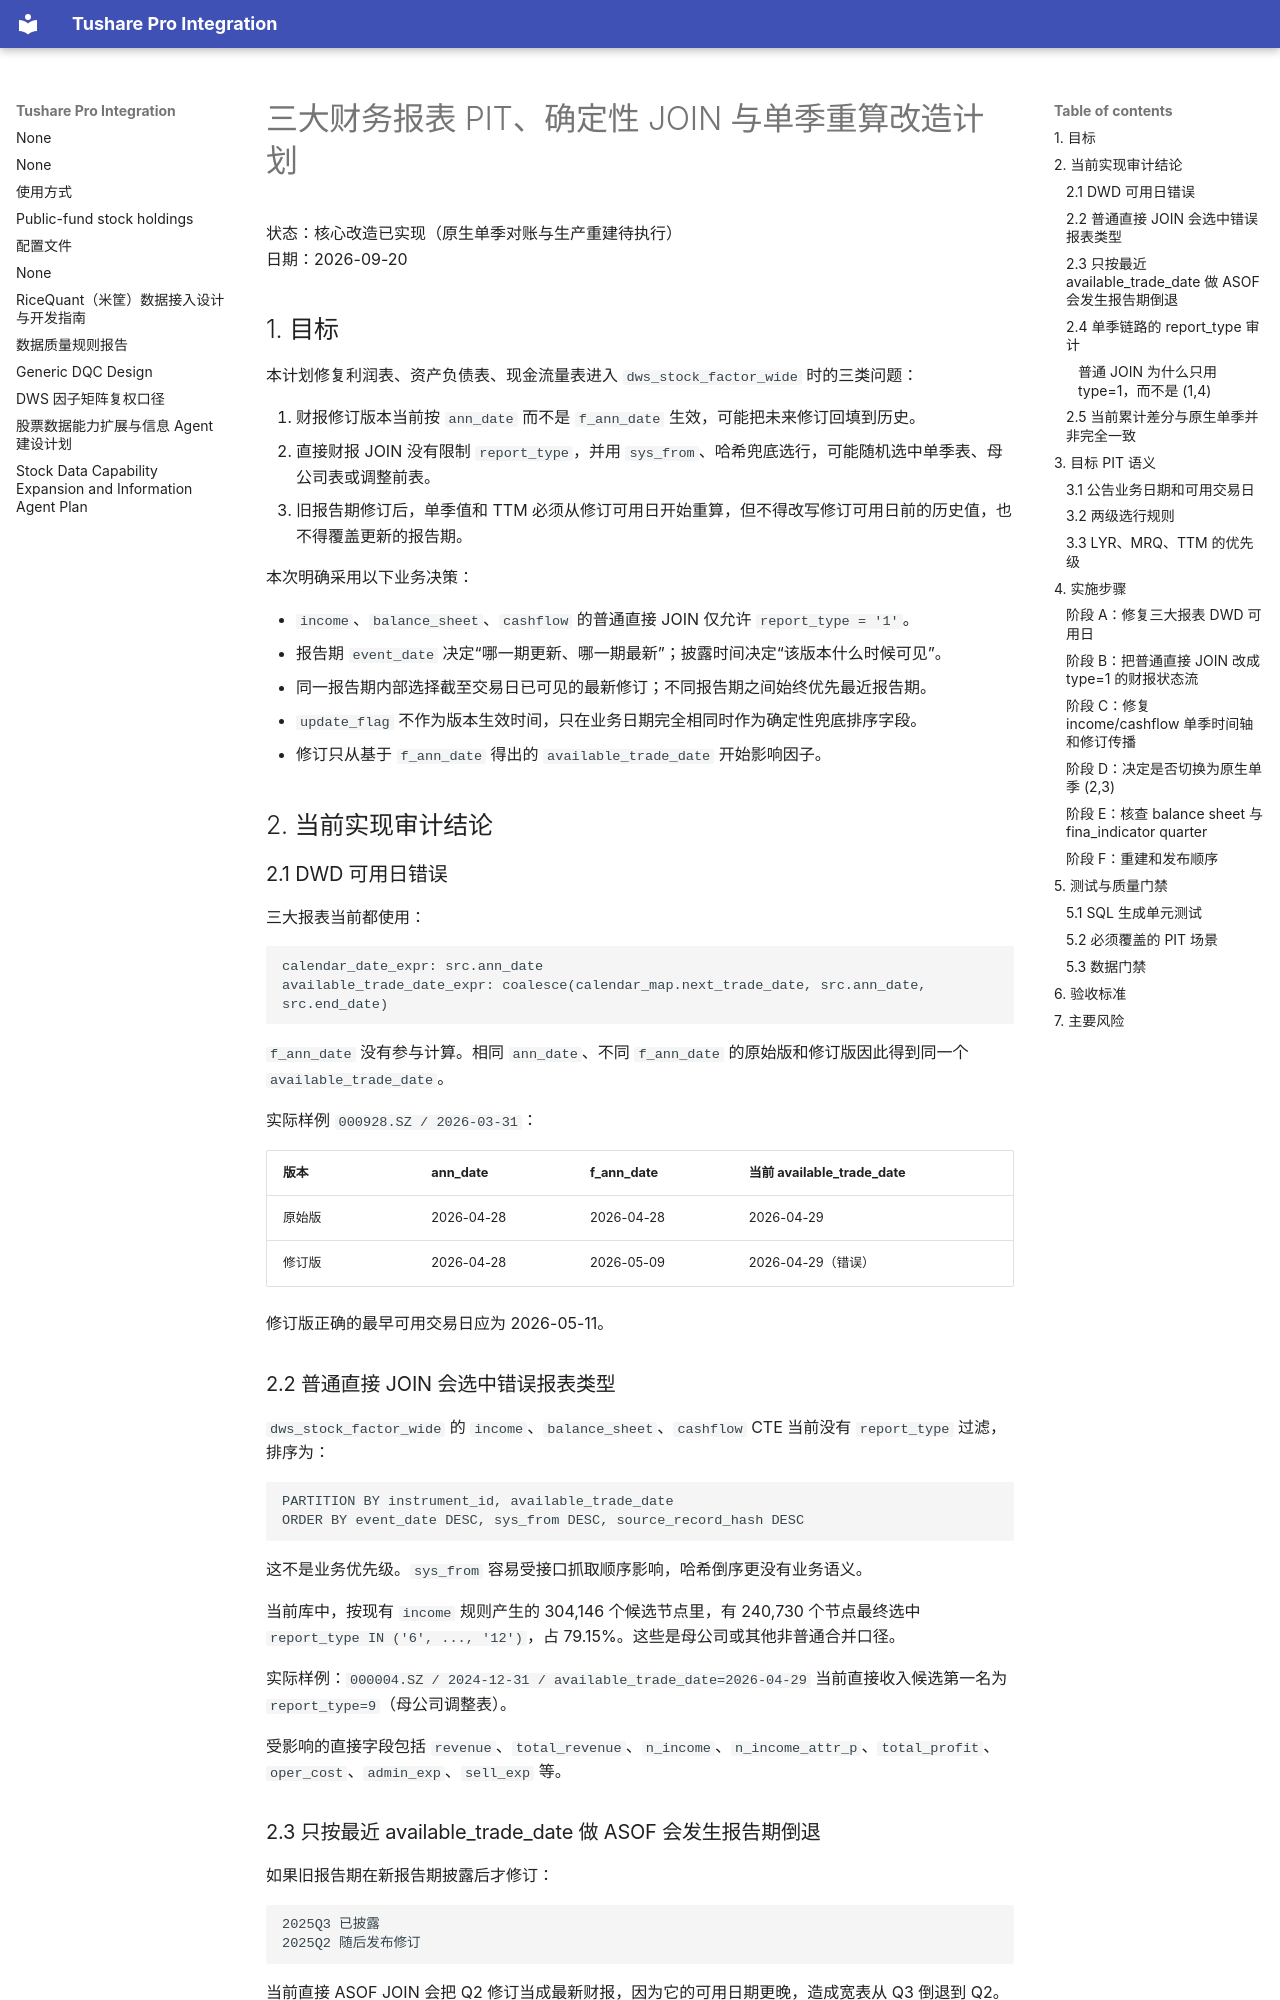

repository: cool-colo/tushare-integration · page: financial_report_pit_join_revision_plan/index.html · generator: mkdocs

# 三大财务报表 PIT、确定性 JOIN 与单季重算改造计划

状态：核心改造已实现（原生单季对账与生产重建待执行）  
日期：2026-09-20

## 1. 目标

本计划修复利润表、资产负债表、现金流量表进入 `dws_stock_factor_wide` 时的三类问题：

1. 财报修订版本当前按 `ann_date` 而不是 `f_ann_date` 生效，可能把未来修订回填到历史。
2. 直接财报 JOIN 没有限制 `report_type`，并用 `sys_from`、哈希兜底选行，可能随机选中单季表、母公司表或调整前表。
3. 旧报告期修订后，单季值和 TTM 必须从修订可用日开始重算，但不得改写修订可用日前的历史值，也不得覆盖更新的报告期。

本次明确采用以下业务决策：

- `income`、`balance_sheet`、`cashflow` 的普通直接 JOIN 仅允许 `report_type = '1'`。
- 报告期 `event_date` 决定“哪一期更新、哪一期最新”；披露时间决定“该版本什么时候可见”。
- 同一报告期内部选择截至交易日已可见的最新修订；不同报告期之间始终优先最近报告期。
- `update_flag` 不作为版本生效时间，只在业务日期完全相同时作为确定性兜底排序字段。
- 修订只从基于 `f_ann_date` 得出的 `available_trade_date` 开始影响因子。

## 2. 当前实现审计结论

### 2.1 DWD 可用日错误

三大报表当前都使用：

```sql
calendar_date_expr: src.ann_date
available_trade_date_expr: coalesce(calendar_map.next_trade_date, src.ann_date, src.end_date)
```

`f_ann_date` 没有参与计算。相同 `ann_date`、不同 `f_ann_date` 的原始版和修订版因此得到同一个 `available_trade_date`。

实际样例 `000928.SZ / 2026-03-31`：

| 版本 | ann_date | f_ann_date | 当前 available_trade_date |
|---|---|---|---|
| 原始版 | 2026-04-28 | 2026-04-28 | 2026-04-29 |
| 修订版 | 2026-04-28 | 2026-05-09 | 2026-04-29（错误） |

修订版正确的最早可用交易日应为 2026-05-11。

### 2.2 普通直接 JOIN 会选中错误报表类型

`dws_stock_factor_wide` 的 `income`、`balance_sheet`、`cashflow` CTE 当前没有 `report_type` 过滤，排序为：

```sql
PARTITION BY instrument_id, available_trade_date
ORDER BY event_date DESC, sys_from DESC, source_record_hash DESC
```

这不是业务优先级。`sys_from` 容易受接口抓取顺序影响，哈希倒序更没有业务语义。

当前库中，按现有 `income` 规则产生的 304,146 个候选节点里，有 240,730 个节点最终选中 `report_type IN ('6', ..., '12')`，占 79.15%。这些是母公司或其他非普通合并口径。

实际样例：`000004.SZ / 2024-12-31 / available_trade_date=2026-04-29` 当前直接收入候选第一名为 `report_type=9`（母公司调整表）。

受影响的直接字段包括 `revenue`、`total_revenue`、`n_income`、`n_income_attr_p`、`total_profit`、`oper_cost`、`admin_exp`、`sell_exp` 等。
